Run: headless pygame with SDL's dummy video driver; simulated clock (each Clock.tick advances the game by its frame time, no real sleeping); random seed 0; keys injected as events and as key.get_pressed() state; no mouse input; restart key RETURN tapped at the start of phases 3 and 4.
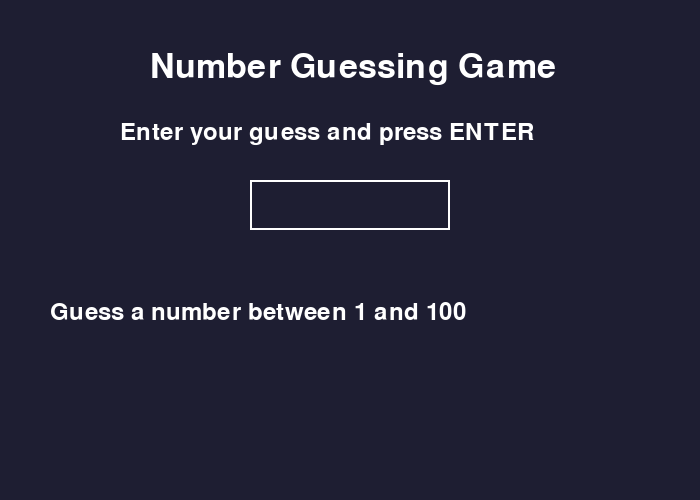
Frame 1 of 4 · flips 1–60 · no input
Frame 2 of 4 · flips 61–180 · tapped SPACE, RETURN · held RIGHT (→), D · screen unchanged from frame 1, image omitted
Frame 3 of 4 · flips 181–300 · tapped RETURN · held DOWN (↓), S · screen unchanged from frame 2, image omitted
Frame 4 of 4 · flips 301–420 · tapped RETURN · held LEFT (←), A, UP (↑), W · screen unchanged from frame 3, image omitted

The pygame program that drew these frames:

import pygame
import random
from sys import exit

pygame.init()

WIDTH, HEIGHT = 700, 500
screen = pygame.display.set_mode((WIDTH, HEIGHT))
pygame.display.set_caption("Number Guessing Game")

clock = pygame.time.Clock()

title_font = pygame.font.SysFont(None, 50)
font = pygame.font.SysFont(None, 36)

WHITE = (255, 255, 255)
BG_COLOR = (30, 30, 50)

input_box = pygame.Rect(250, 180, 200, 50)
user_text = ""

secret_number = random.randint(1, 100)

message = "Guess a number between 1 and 100"
game_over = False
confirm_quit = False

running = True

while running:
    screen.fill(BG_COLOR)

    title = title_font.render("Number Guessing Game", True, WHITE)
    screen.blit(title, (150, 50))

    instruction = font.render(
        "Enter your guess and press ENTER",
        True,
        WHITE
    )
    screen.blit(instruction, (120, 120))

    pygame.draw.rect(screen, WHITE, input_box, 2)

    text_surface = font.render(user_text, True, WHITE)
    screen.blit(text_surface, (input_box.x + 10, input_box.y + 10))

    msg = font.render(message, True, WHITE)
    screen.blit(msg, (50, 300))

    if game_over and not confirm_quit:
        replay = font.render(
            "Press Y to play again or N to quit",
            True,
            WHITE
        )
        screen.blit(replay, (100, 380))

    if confirm_quit:
        quit_msg = font.render(
            "Are you sure you want to quit? Y = Yes, N = No",
            True,
            WHITE
        )
        screen.blit(quit_msg, (30, 420))

    for event in pygame.event.get():

        if event.type == pygame.QUIT:
            pygame.quit()
            exit()

        if event.type == pygame.KEYDOWN:

            if confirm_quit:

                if event.key == pygame.K_y:
                    pygame.quit()
                    exit()

                elif event.key == pygame.K_n:
                    confirm_quit = False

            elif game_over:

                if event.key == pygame.K_y:
                    secret_number = random.randint(1, 100)
                    user_text = ""
                    message = "Guess a number between 1 and 100"
                    game_over = False

                elif event.key == pygame.K_n:
                    confirm_quit = True

            else:

                if event.key == pygame.K_RETURN:

                    if user_text.isdigit():

                        guess = int(user_text)

                        if guess < secret_number:
                            message = f"Too Low! Correct number was {secret_number}"
                            game_over = True

                        elif guess > secret_number:
                            message = f"Too High! Correct number was {secret_number}"
                            game_over = True

                        else:
                            message = f"You WIN! Correct number was {secret_number}"
                            game_over = True

                        user_text = ""

                elif event.key == pygame.K_BACKSPACE:
                    user_text = user_text[:-1]

                else:
                    if event.unicode.isdigit():
                        user_text += event.unicode

    pygame.display.update()
    clock.tick(60)
